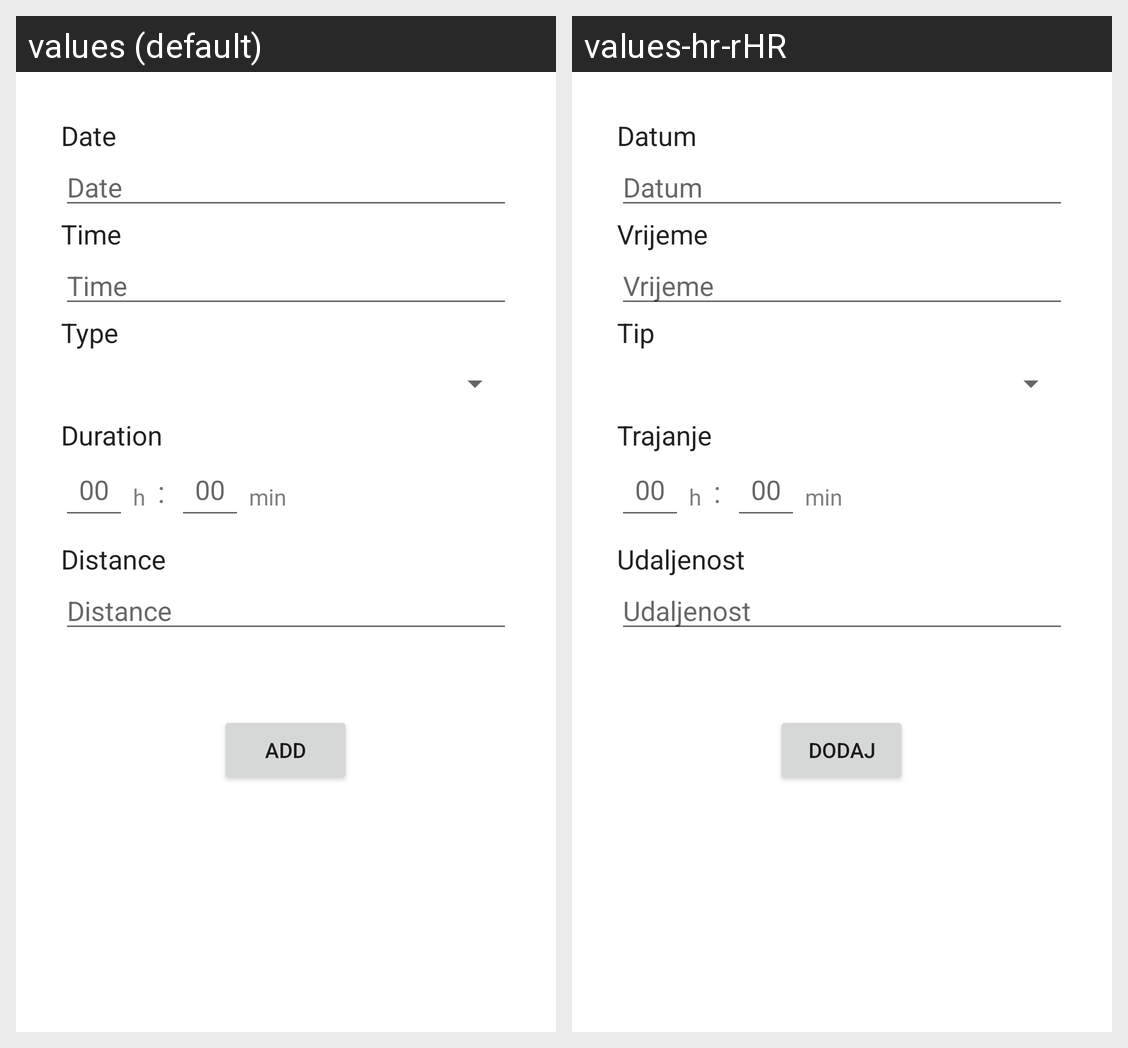

Strings drawn on this Android screen and how each of the app's shown locales translates them:
Android screen res/layout/fragment_add_physical_activity.xml rendered under 2 locales, left to right: values (default), values-hr-rHR. Device: Nexus 5 (rendered at 1080×1920; each locale shown at half size, 540×960, under a caption strip naming it); theme Theme.Diatra.
Strings drawn on this screen, with the default value and each locale's value (text and hints the layout hard-codes, and strings that could not be matched under every locale, appear in the picture but are not listed):

date
  values: Date
  values-hr-rHR: Datum

time
  values: Time
  values-hr-rHR: Vrijeme

type
  values: Type
  values-hr-rHR: Tip

duration
  values: Duration
  values-hr-rHR: Trajanje

distance
  values: Distance
  values-hr-rHR: Udaljenost

add
  values: Add
  values-hr-rHR: Dodaj
